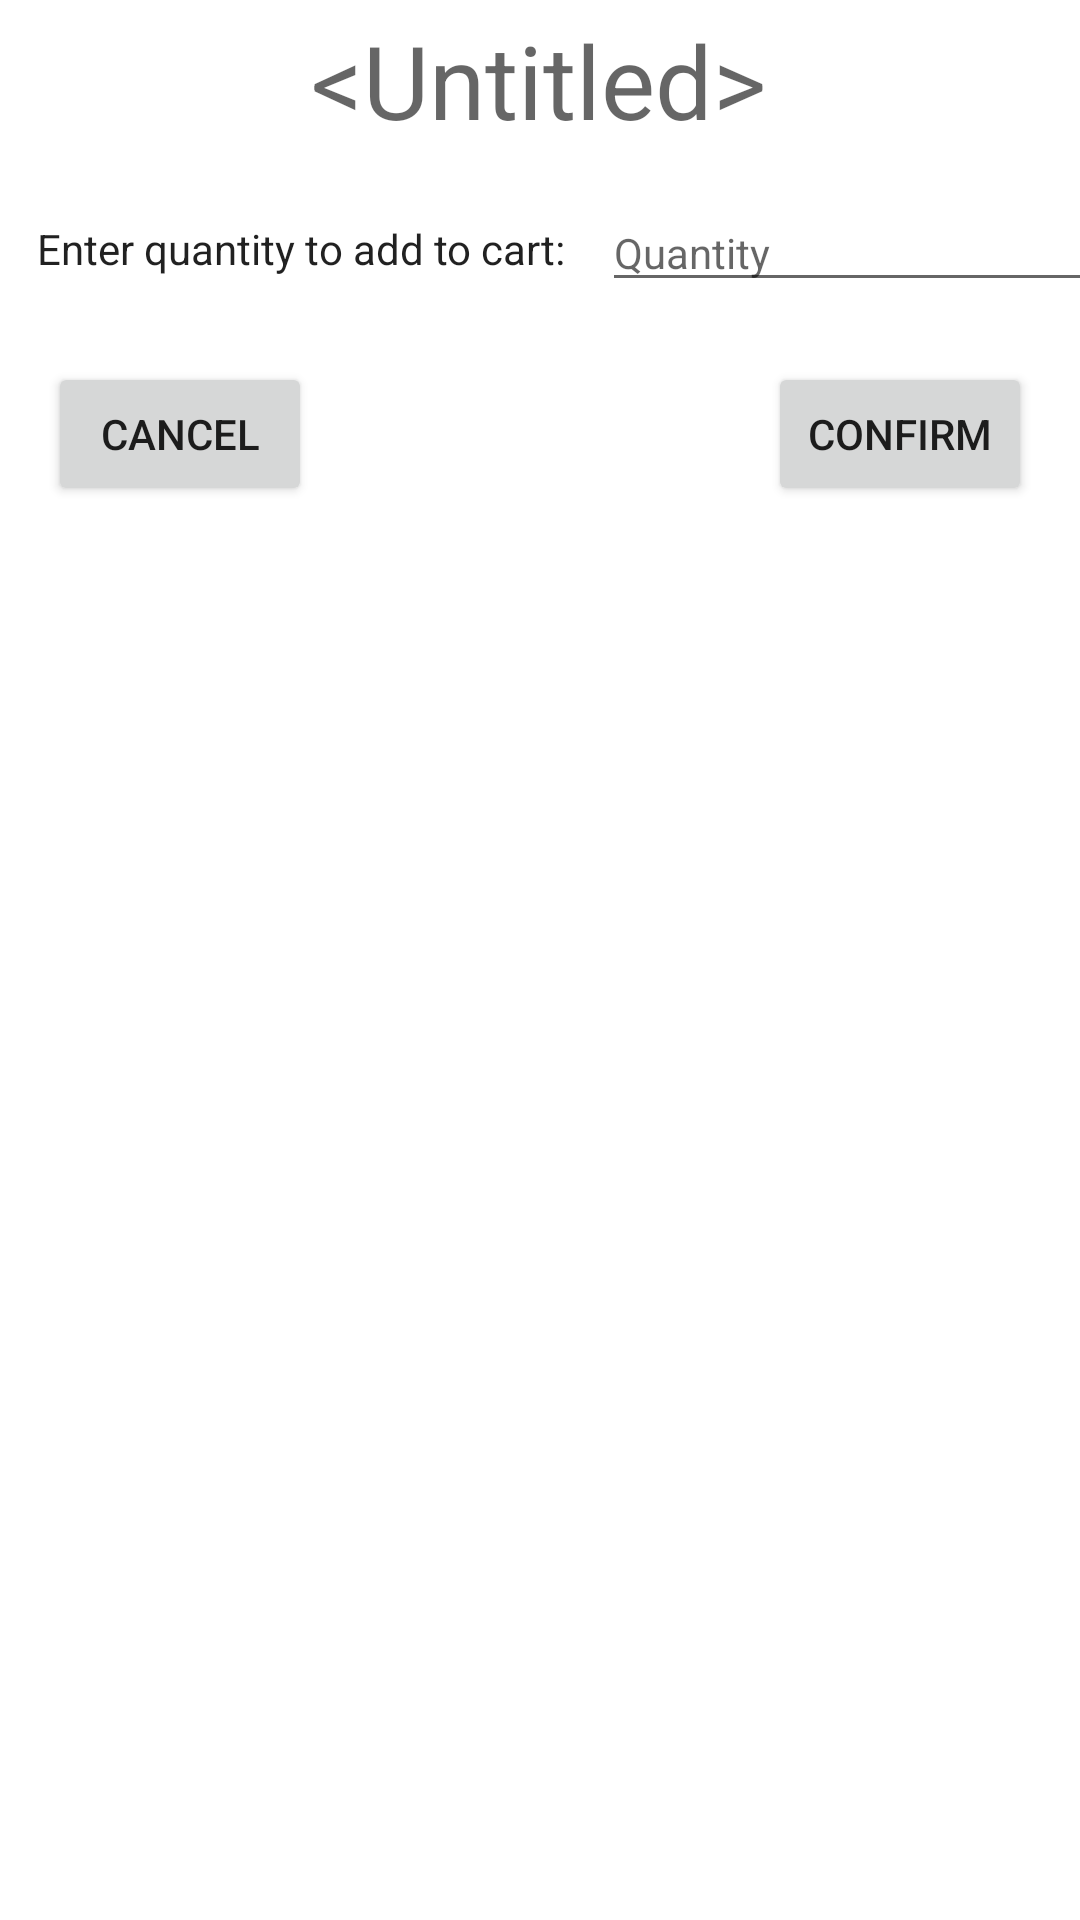

Produce the Android XML layout that renders to this screen, including the resource entries it uses.
<!-- AndroidManifest.xml: application theme Theme.CoconinoShoppingAndroid -->
<!-- res/layout/activity_add_to_cart.xml -->
<?xml version="1.0" encoding="utf-8"?>
<androidx.constraintlayout.widget.ConstraintLayout xmlns:android="http://schemas.android.com/apk/res/android"
    xmlns:app="http://schemas.android.com/apk/res-auto"
    xmlns:tools="http://schemas.android.com/tools"
    android:layout_width="match_parent"
    android:layout_height="match_parent"
    tools:context=".AddToCartActivity">

    <TextView
        android:id="@+id/txtEditCartTitle"
        android:layout_width="wrap_content"
        android:layout_height="wrap_content"
        android:layout_marginTop="4dp"
        android:text="@android:string/untitled"
        android:textAppearance="@style/TextAppearance.AppCompat.Display1"
        app:layout_constraintEnd_toEndOf="parent"
        app:layout_constraintHorizontal_bias="0.498"
        app:layout_constraintStart_toStartOf="parent"
        app:layout_constraintTop_toTopOf="parent" />

    <TextView
        android:id="@+id/textView2"
        android:layout_width="wrap_content"
        android:layout_height="wrap_content"
        android:layout_marginTop="24dp"
        android:text="Enter quantity to add to cart:"
        android:textAppearance="@style/TextAppearance.AppCompat.Body1"
        app:layout_constraintEnd_toEndOf="parent"
        app:layout_constraintHorizontal_bias="0.068"
        app:layout_constraintStart_toStartOf="parent"
        app:layout_constraintTop_toBottomOf="@+id/txtEditCartTitle" />

    <EditText
        android:id="@+id/editTextQuantity"
        android:layout_width="wrap_content"
        android:layout_height="wrap_content"
        android:layout_marginStart="12dp"
        android:layout_marginLeft="12dp"
        android:ems="10"
        android:hint="Quantity"
        android:inputType="number"
        android:textAppearance="@style/TextAppearance.AppCompat.Body1"
        app:layout_constraintBottom_toBottomOf="@+id/textView2"
        app:layout_constraintStart_toEndOf="@+id/textView2"
        app:layout_constraintTop_toTopOf="@+id/textView2"
        app:layout_constraintVertical_bias="0.523" />

    <Button
        android:id="@+id/button"
        android:layout_width="wrap_content"
        android:layout_height="wrap_content"
        android:layout_marginEnd="16dp"
        android:layout_marginRight="16dp"
        android:onClick="addToCart"
        android:text="Confirm"
        app:layout_constraintEnd_toEndOf="parent"
        app:layout_constraintTop_toTopOf="@+id/button2" />

    <Button
        android:id="@+id/button2"
        android:layout_width="wrap_content"
        android:layout_height="wrap_content"
        android:layout_marginStart="16dp"
        android:layout_marginLeft="16dp"
        android:layout_marginTop="20dp"
        android:onClick="backToItem"
        android:text="@android:string/cancel"
        app:layout_constraintBottom_toBottomOf="parent"
        app:layout_constraintStart_toStartOf="parent"
        app:layout_constraintTop_toBottomOf="@+id/editTextQuantity"
        app:layout_constraintVertical_bias="0.0" />
</androidx.constraintlayout.widget.ConstraintLayout>
<!-- resources referenced by this layout -->
<resources>
  <style name="Theme.CoconinoShoppingAndroid" parent="Theme.MaterialComponents.DayNight.DarkActionBar">
          
          <item name="colorPrimary">@color/purple_500</item>
          <item name="colorPrimaryVariant">@color/purple_700</item>
          <item name="colorOnPrimary">@color/white</item>
          
          <item name="colorSecondary">@color/teal_200</item>
          <item name="colorSecondaryVariant">@color/teal_700</item>
          <item name="colorOnSecondary">@color/black</item>
          
          <item name="android:statusBarColor" tools:targetApi="l">?attr/colorPrimaryVariant</item>
          
      </style>
  <!-- not gathered from this repository: default colours our renderer supplied (Android Studio template values) -->
  <color name="purple_500">#FF6200EE</color>
  <color name="purple_700">#FF3700B3</color>
  <color name="teal_200">#FF03DAC5</color>
  <color name="teal_700">#FF018786</color>
  <color name="black">#FF000000</color>
  <color name="white">#FFFFFFFF</color>
</resources>
